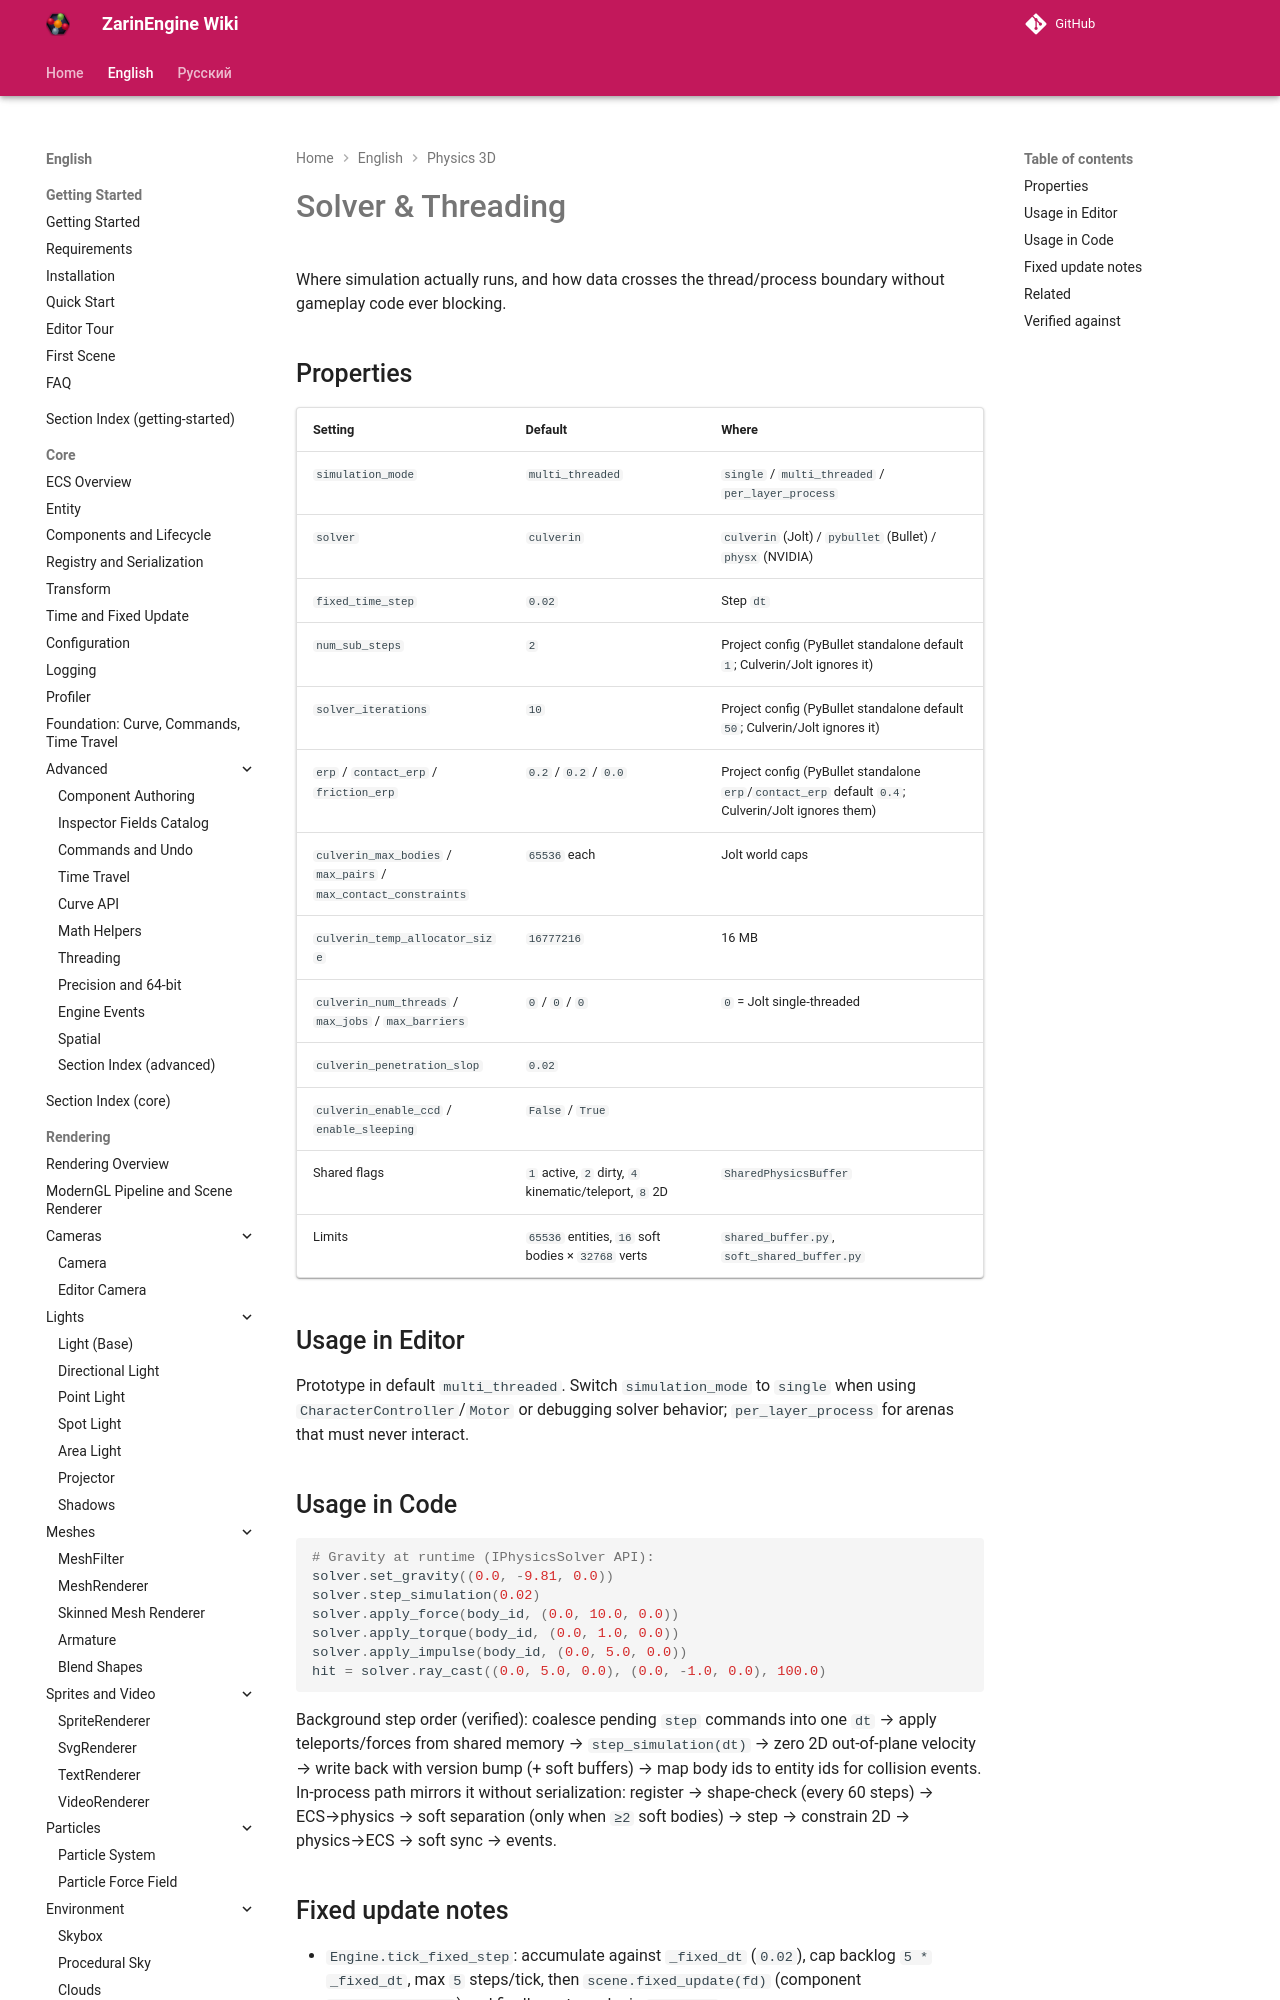

repository: EgorKonstrukt/ZarinEngineWiki · page: en/physics-3d/solver-threading/index.html · generator: mkdocs

# Solver & Threading

Where simulation actually runs, and how data crosses the thread/process boundary without gameplay code ever blocking.

## Properties

| Setting | Default | Where |
|---|---|---|
| `simulation_mode` | `multi_threaded` | `single` / `multi_threaded` / `per_layer_process` |
| `solver` | `culverin` | `culverin` (Jolt) / `pybullet` (Bullet) / `physx` (NVIDIA) |
| `fixed_time_step` | `0.02` | Step `dt` |
| `num_sub_steps` | `2` | Project config (PyBullet standalone default `1`; Culverin/Jolt ignores it) |
| `solver_iterations` | `10` | Project config (PyBullet standalone default `50`; Culverin/Jolt ignores it) |
| `erp` / `contact_erp` / `friction_erp` | `0.2` / `0.2` / `0.0` | Proje
